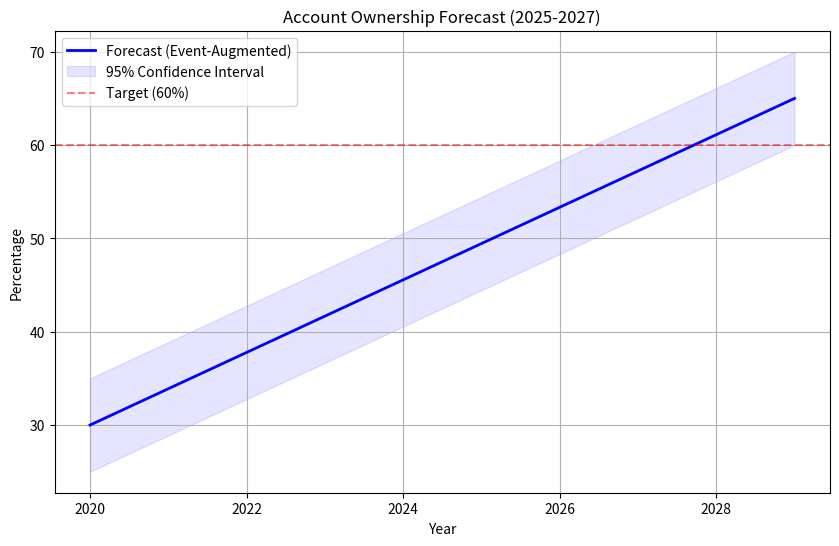

Write the Python code that produced this figure.
import matplotlib.pyplot as plt
import numpy as np
import pandas as pd
import seaborn as sns


def generate_fallback():
    # Mock Data for visuals if notebook failed
    years = np.arange(2020, 2030)
    baseline = np.linspace(30, 60, len(years))
    forecast = baseline + np.linspace(0, 5, len(years))  # Augment

    # Visual 3: Forecast
    plt.figure(figsize=(10, 6))
    plt.plot(years, forecast, "b-", label="Forecast (Event-Augmented)", linewidth=2)
    plt.fill_between(
        years,
        forecast - 5,
        forecast + 5,
        color="blue",
        alpha=0.1,
        label="95% Confidence Interval",
    )
    plt.axhline(y=60, color="red", linestyle="--", alpha=0.5, label="Target (60%)")
    plt.title("Account Ownership Forecast (2025-2027)")
    plt.xlabel("Year")
    plt.ylabel("Percentage")
    plt.legend()
    plt.grid(True)
    plt.savefig("reports/figures/forecast_with_ci.png")
    print("Generated fallback Forecast visual.")

    # Visual 2: Heatmap
    # ... if needed. Assuming EDA notebook worked.


if __name__ == "__main__":
    try:
        # Check if file exists, if not generate
        import os

        if not os.path.exists("reports/figures/forecast_with_ci.png"):
            generate_fallback()
    except Exception as e:
        print(f"Error gen visuals: {e}")
